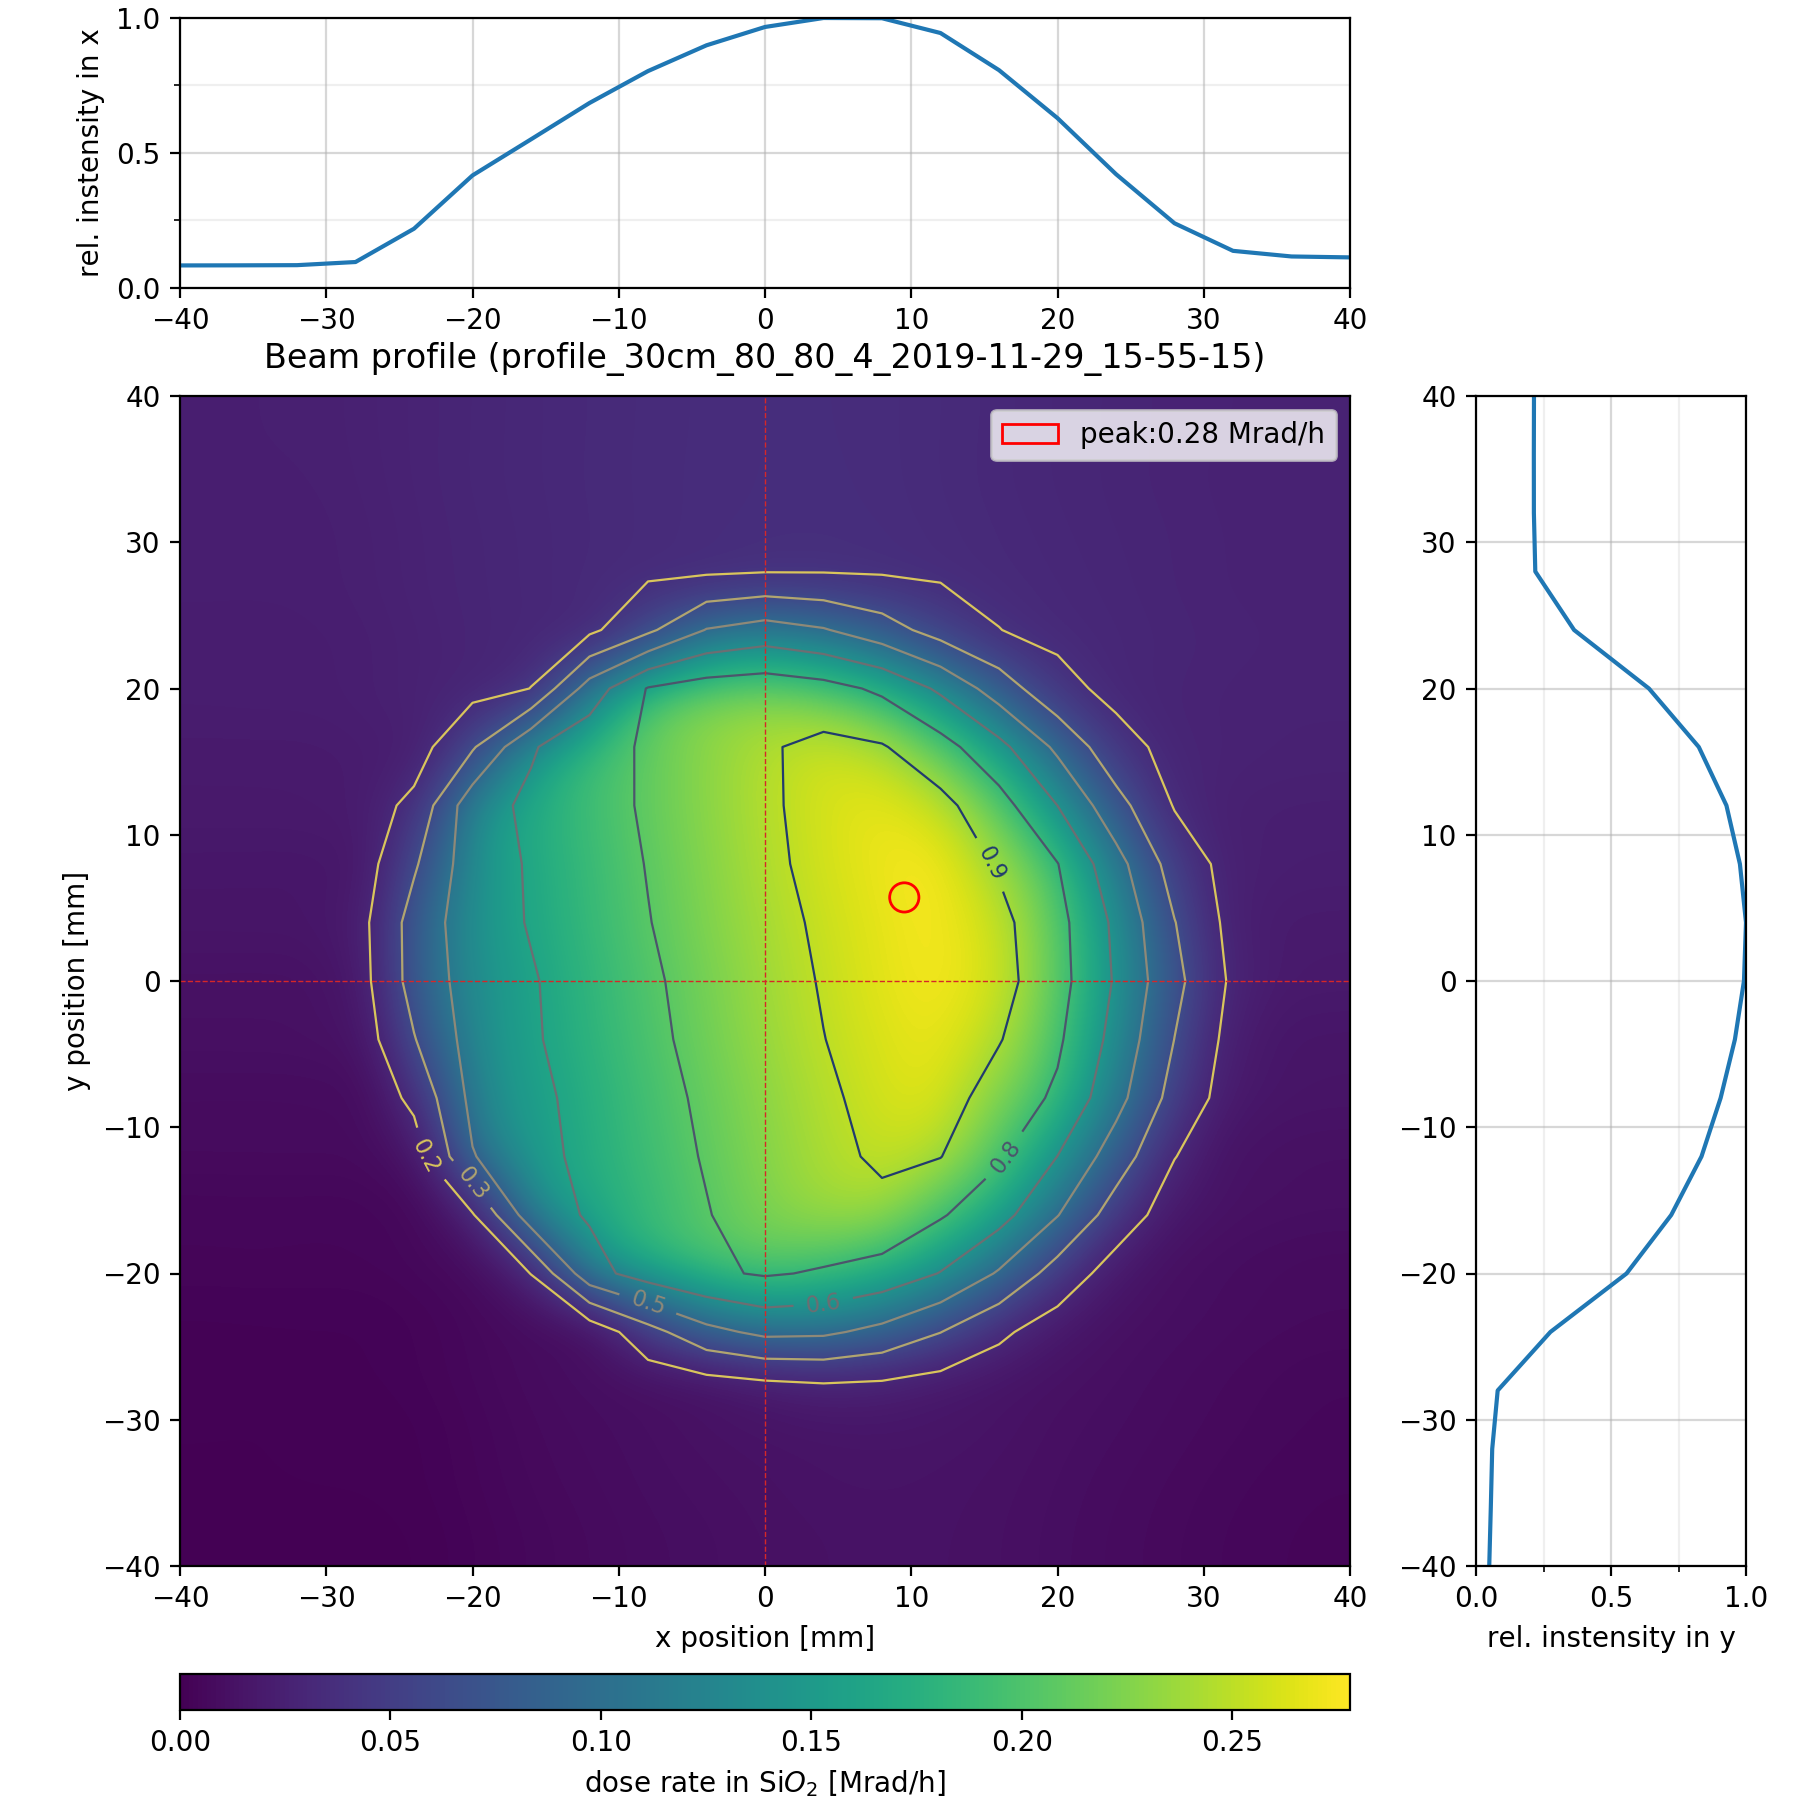

Values plotted in this chart, from the file beside it:
-40.0, -40.0, 1.559952e-08
-36.0, -40.0, 1.560024e-08
-32.0, -40.0, 1.560531e-08
-28.0, -40.0, 1.564543e-08
-24.0, -40.0, 1.572391e-08
-20.0, -40.0, 1.596942e-08
-16.0, -40.0, 1.62106e-08
-12.0, -40.0, 1.63815e-08
-8.0, -40.0, 1.654186e-08
-4.0, -40.0, 1.665524e-08
-0.0, -40.0, 1.679536e-08
4.0, -40.0, 1.689257e-08
8.0, -40.0, 1.695445e-08
12.0, -40.0, 1.693543e-08
16.0, -40.0, 1.683301e-08
20.0, -40.0, 1.667425e-08
24.0, -40.0, 1.64738e-08
28.0, -40.0, 1.632625e-08
32.0, -40.0, 1.615685e-08
36.0, -40.0, 1.604524e-08
40.0, -40.0, 1.600123e-08
-40.0, -36.0, 1.568989e-08
-36.0, -36.0, 1.570986e-08
-32.0, -36.0, 1.573625e-08
-28.0, -36.0, 1.573228e-08
-24.0, -36.0, 1.581212e-08
-20.0, -36.0, 1.607829e-08
-16.0, -36.0, 1.631646e-08
-12.0, -36.0, 1.646598e-08
-8.0, -36.0, 1.663493e-08
-4.0, -36.0, 1.675552e-08
-0.0, -36.0, 1.688139e-08
4.0, -36.0, 1.700724e-08
8.0, -36.0, 1.702497e-08
12.0, -36.0, 1.699072e-08
16.0, -36.0, 1.687471e-08
20.0, -36.0, 1.672624e-08
24.0, -36.0, 1.653721e-08
28.0, -36.0, 1.638243e-08
32.0, -36.0, 1.622933e-08
36.0, -36.0, 1.610287e-08
40.0, -36.0, 1.603415e-08
-40.0, -32.0, 1.571322e-08
-36.0, -32.0, 1.569167e-08
-32.0, -32.0, 1.57435e-08
-28.0, -32.0, 1.570759e-08
-24.0, -32.0, 1.58184e-08
-20.0, -32.0, 1.61149e-08
-16.0, -32.0, 1.637918e-08
-12.0, -32.0, 1.653351e-08
-8.0, -32.0, 1.669141e-08
-4.0, -32.0, 1.688819e-08
-0.0, -32.0, 1.699283e-08
4.0, -32.0, 1.707839e-08
8.0, -32.0, 1.715748e-08
12.0, -32.0, 1.714007e-08
16.0, -32.0, 1.702215e-08
20.0, -32.0, 1.679819e-08
24.0, -32.0, 1.664204e-08
28.0, -32.0, 1.648716e-08
32.0, -32.0, 1.633746e-08
... 380 more rows
